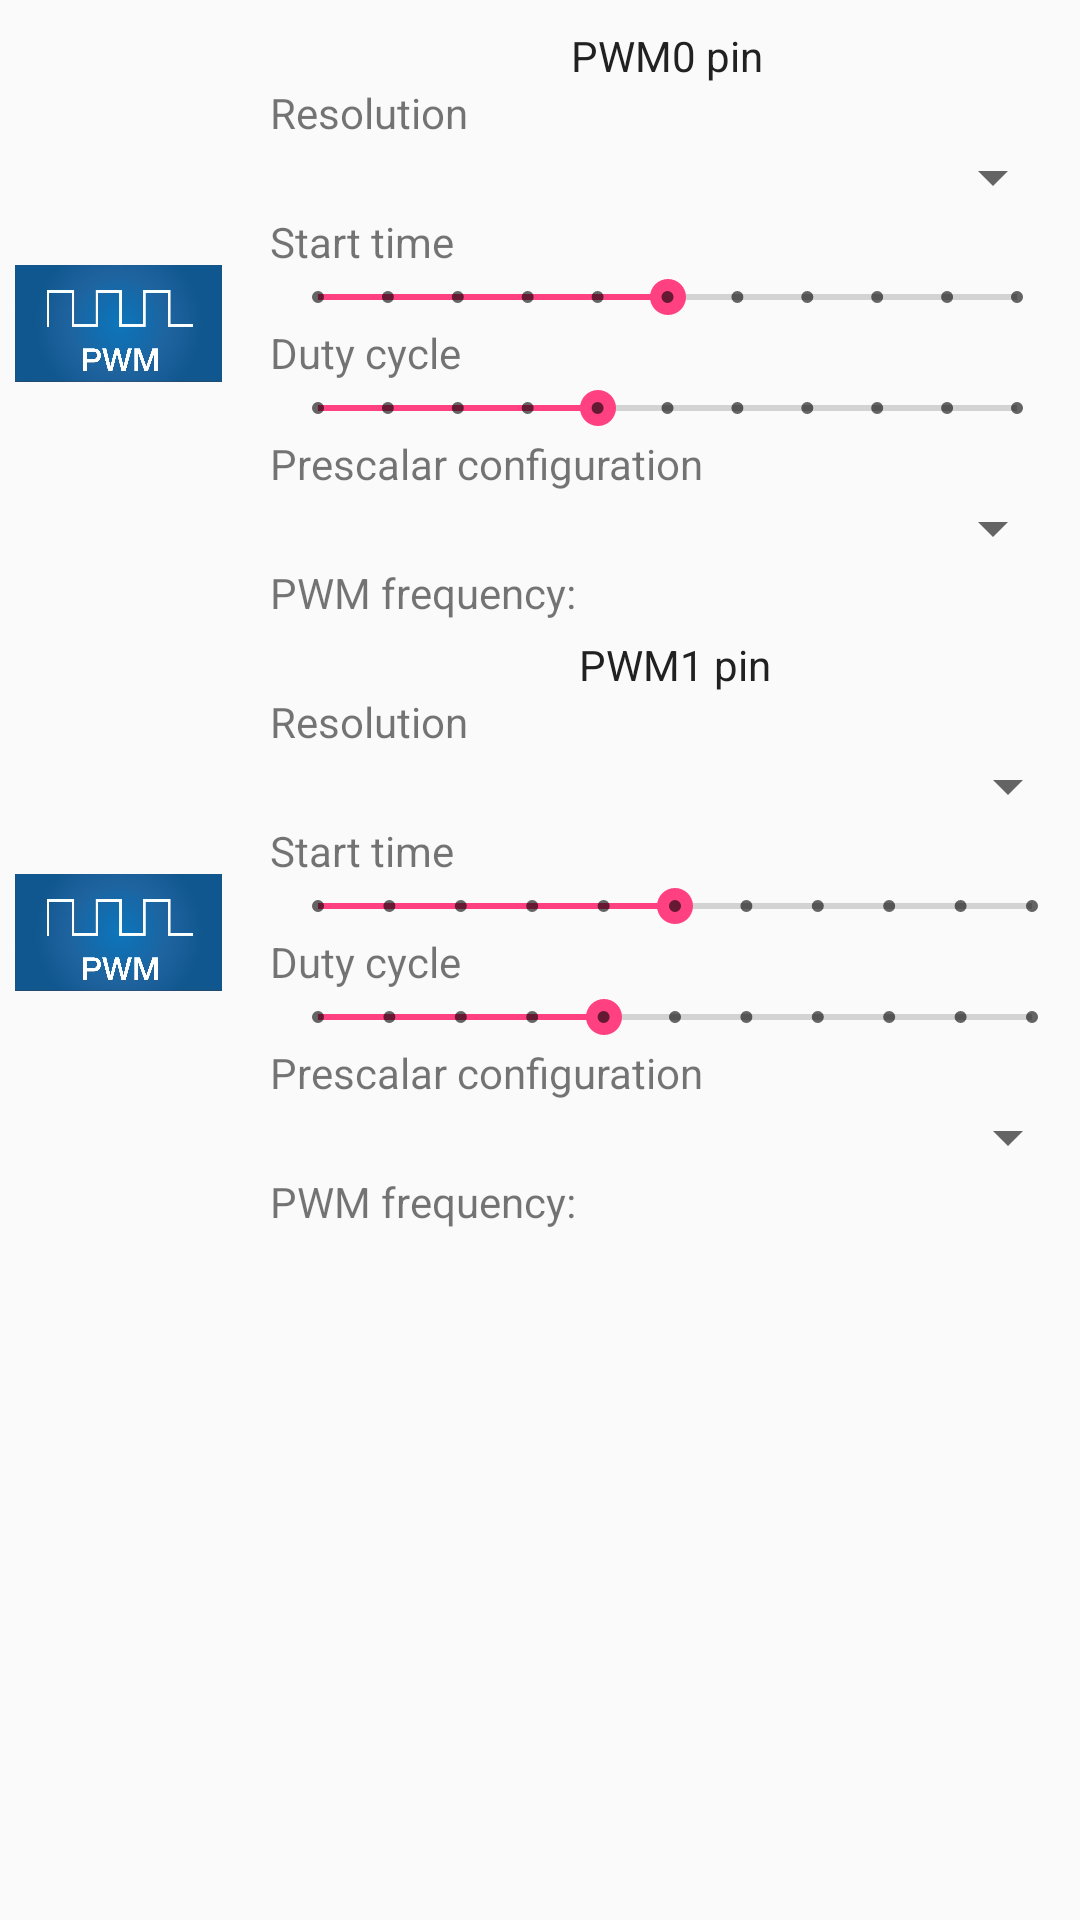

Reconstruct the res/layout file that produces this screen, plus the resources it refers to.
<!-- AndroidManifest.xml: application theme AppTheme -->
<!-- res/layout/list_pwm_channels.xml -->
<RelativeLayout xmlns:android="http://schemas.android.com/apk/res/android"
    xmlns:tools="http://schemas.android.com/tools"
    android:layout_width="wrap_content"
    android:layout_height="wrap_content"
    android:paddingTop="@dimen/pairing_list_entry_horizontal_margin"
    android:paddingBottom="@dimen/pairing_list_entry_horizontal_margin">

    <LinearLayout
        android:id="@+id/linearLayout_0"
        android:layout_width="match_parent"
        android:layout_height="wrap_content"
        android:layout_marginLeft="5dp"
        android:layout_marginRight="5dp"
        android:layout_marginTop="5dp"
        android:background="@drawable/custom_border"
        android:orientation="horizontal">

        <ImageView
            android:layout_width="138dp"
            android:layout_height="75dp"
            android:layout_gravity="center_vertical"
            android:layout_weight="1"
            android:adjustViewBounds="true"
            android:contentDescription="pwm_image"
            android:src="@drawable/pwm"
            tools:ignore="HardcodedText" />

        <LinearLayout
            android:layout_width="match_parent"
            android:layout_height="wrap_content"
            android:layout_marginStart="16dp"
            android:layout_weight="1"
            android:orientation="vertical">

            <TextView
                style="@style/TextAppDevice"
                android:layout_width="match_parent"
                android:gravity="center_horizontal"
                android:text="@string/channel_0_pwm"
                android:textColor="@color/primary_text" />

            <TextView
                style="@style/TextAppDevice"
                android:text="@string/direction" />

            <Spinner
                android:id="@+id/spinner_resolution_0"
                android:layout_width="match_parent"
                android:layout_height="wrap_content"
                android:focusable="false" />

            <TextView
                android:id="@+id/start_time_0"
                android:layout_width="match_parent"
                android:layout_height="wrap_content"
                android:text="@string/start_time" />

            <SeekBar
                android:id="@+id/seek_bar_start_time_0"
                style="@style/Widget.AppCompat.SeekBar.Discrete"
                android:layout_width="match_parent"
                android:layout_height="wrap_content"
                android:focusable="false"
                android:max="10"
                android:progress="5" />

            <TextView
                android:id="@+id/duty_cycle_0"
                android:layout_width="match_parent"
                android:layout_height="wrap_content"
                android:text="@string/duty_cycle" />

            <SeekBar
                android:id="@+id/seek_bar_duty_cycle_0"
                style="@style/Widget.AppCompat.SeekBar.Discrete"
                android:layout_width="match_parent"
                android:layout_height="wrap_content"
                android:focusable="false"
                android:max="10"
                android:progress="4" />

            <TextView
                android:layout_width="match_parent"
                android:layout_height="wrap_content"
                android:text="@string/padConfiguration" />

            <Spinner
                android:id="@+id/spinner_prescalar_0"
                android:layout_width="match_parent"
                android:layout_height="wrap_content"
                android:focusable="false" />

            <TextView
                android:id="@+id/final_frequency_0"
                android:layout_width="match_parent"
                android:layout_height="wrap_content"
                android:text="@string/pwm_frequency" />

        </LinearLayout>
    </LinearLayout>

    <LinearLayout
        android:id="@+id/linearLayout_1"
        android:layout_width="match_parent"
        android:layout_height="wrap_content"
        android:layout_below="@id/linearLayout_0"
        android:layout_marginRight="5dp"
        android:layout_marginStart="5dp"
        android:layout_marginTop="5dp"
        android:background="@drawable/custom_border"
        android:orientation="horizontal">

        <ImageView
            android:layout_width="138dp"
            android:layout_height="75dp"
            android:layout_gravity="center_vertical"
            android:layout_weight="1"
            android:adjustViewBounds="true"
            android:contentDescription="pwm_image"
            android:src="@drawable/pwm"
            tools:ignore="HardcodedText" />

        <LinearLayout
            android:layout_width="match_parent"
            android:layout_height="wrap_content"
            android:layout_marginStart="16dp"
            android:layout_weight="1"
            android:orientation="vertical">

            <TextView
                style="@style/TextAppDevice"
                android:layout_width="match_parent"
                android:gravity="center_horizontal"
                android:text="@string/channel_1_pwm"
                android:textColor="@color/primary_text" />

            <TextView
                style="@style/TextAppDevice"
                android:text="@string/direction" />

            <Spinner
                android:id="@+id/spinner_resolution_1"
                android:layout_width="match_parent"
                android:layout_height="wrap_content"
                android:focusable="false" />

            <TextView
                android:id="@+id/start_time_1"
                android:layout_width="match_parent"
                android:layout_height="wrap_content"
                android:text="@string/start_time" />

            <SeekBar
                android:id="@+id/seek_bar_start_time_1"
                style="@style/Widget.AppCompat.SeekBar.Discrete"
                android:layout_width="match_parent"
                android:layout_height="wrap_content"
                android:focusable="false"
                android:max="10"
                android:progress="5" />

            <TextView
                android:id="@+id/duty_cycle_1"
                android:layout_width="match_parent"
                android:layout_height="wrap_content"
                android:text="@string/duty_cycle" />

            <SeekBar
                android:id="@+id/seek_bar_duty_cycle_1"
                style="@style/Widget.AppCompat.SeekBar.Discrete"
                android:layout_width="match_parent"
                android:layout_height="wrap_content"
                android:focusable="false"
                android:max="10"
                android:progress="4" />

            <TextView
                android:layout_width="match_parent"
                android:layout_height="wrap_content"
                android:text="@string/padConfiguration" />

            <Spinner
                android:id="@+id/spinner_prescalar_1"
                android:layout_width="match_parent"
                android:layout_height="wrap_content"
                android:focusable="false" />

            <TextView
                android:id="@+id/final_frequency_1"
                android:layout_width="match_parent"
                android:layout_height="wrap_content"
                android:text="@string/pwm_frequency" />

        </LinearLayout>
    </LinearLayout>
</RelativeLayout>
<!-- resources referenced by this layout -->
<resources>
  <color name="primary_text">#212121</color>
  <dimen name="pairing_list_entry_horizontal_margin">4dp</dimen>
  <!-- drawable pwm: png bitmap (drawable, 235722 bytes) -->
  <string name="channel_0_pwm">PWM0 pin</string>
  <string name="channel_1_pwm">PWM1 pin</string>
  <string name="direction">Resolution</string>
  <string name="duty_cycle">Duty cycle</string>
  <string name="padConfiguration">Prescalar configuration</string>
  <string name="pwm_frequency">PWM frequency: </string>
  <string name="start_time">Start time</string>
  <style name="TextAppDevice">
          <item name="android:layout_width">wrap_content</item>
          <item name="android:layout_height">wrap_content</item>
          <item name="android:textSize">14sp</item>
      </style>
  <style name="AppTheme" parent="Theme.AppCompat.Light.DarkActionBar">
          
          <item name="colorPrimary">@color/colorPrimary</item>
          <item name="colorPrimaryDark">@color/colorPrimaryDark</item>
          <item name="colorAccent">@color/colorAccent</item>
      </style>
  <color name="colorPrimary">#3f51b5</color>
  <color name="colorPrimaryDark">#303F9F</color>
  <color name="colorAccent">#FF4081</color>
</resources>
